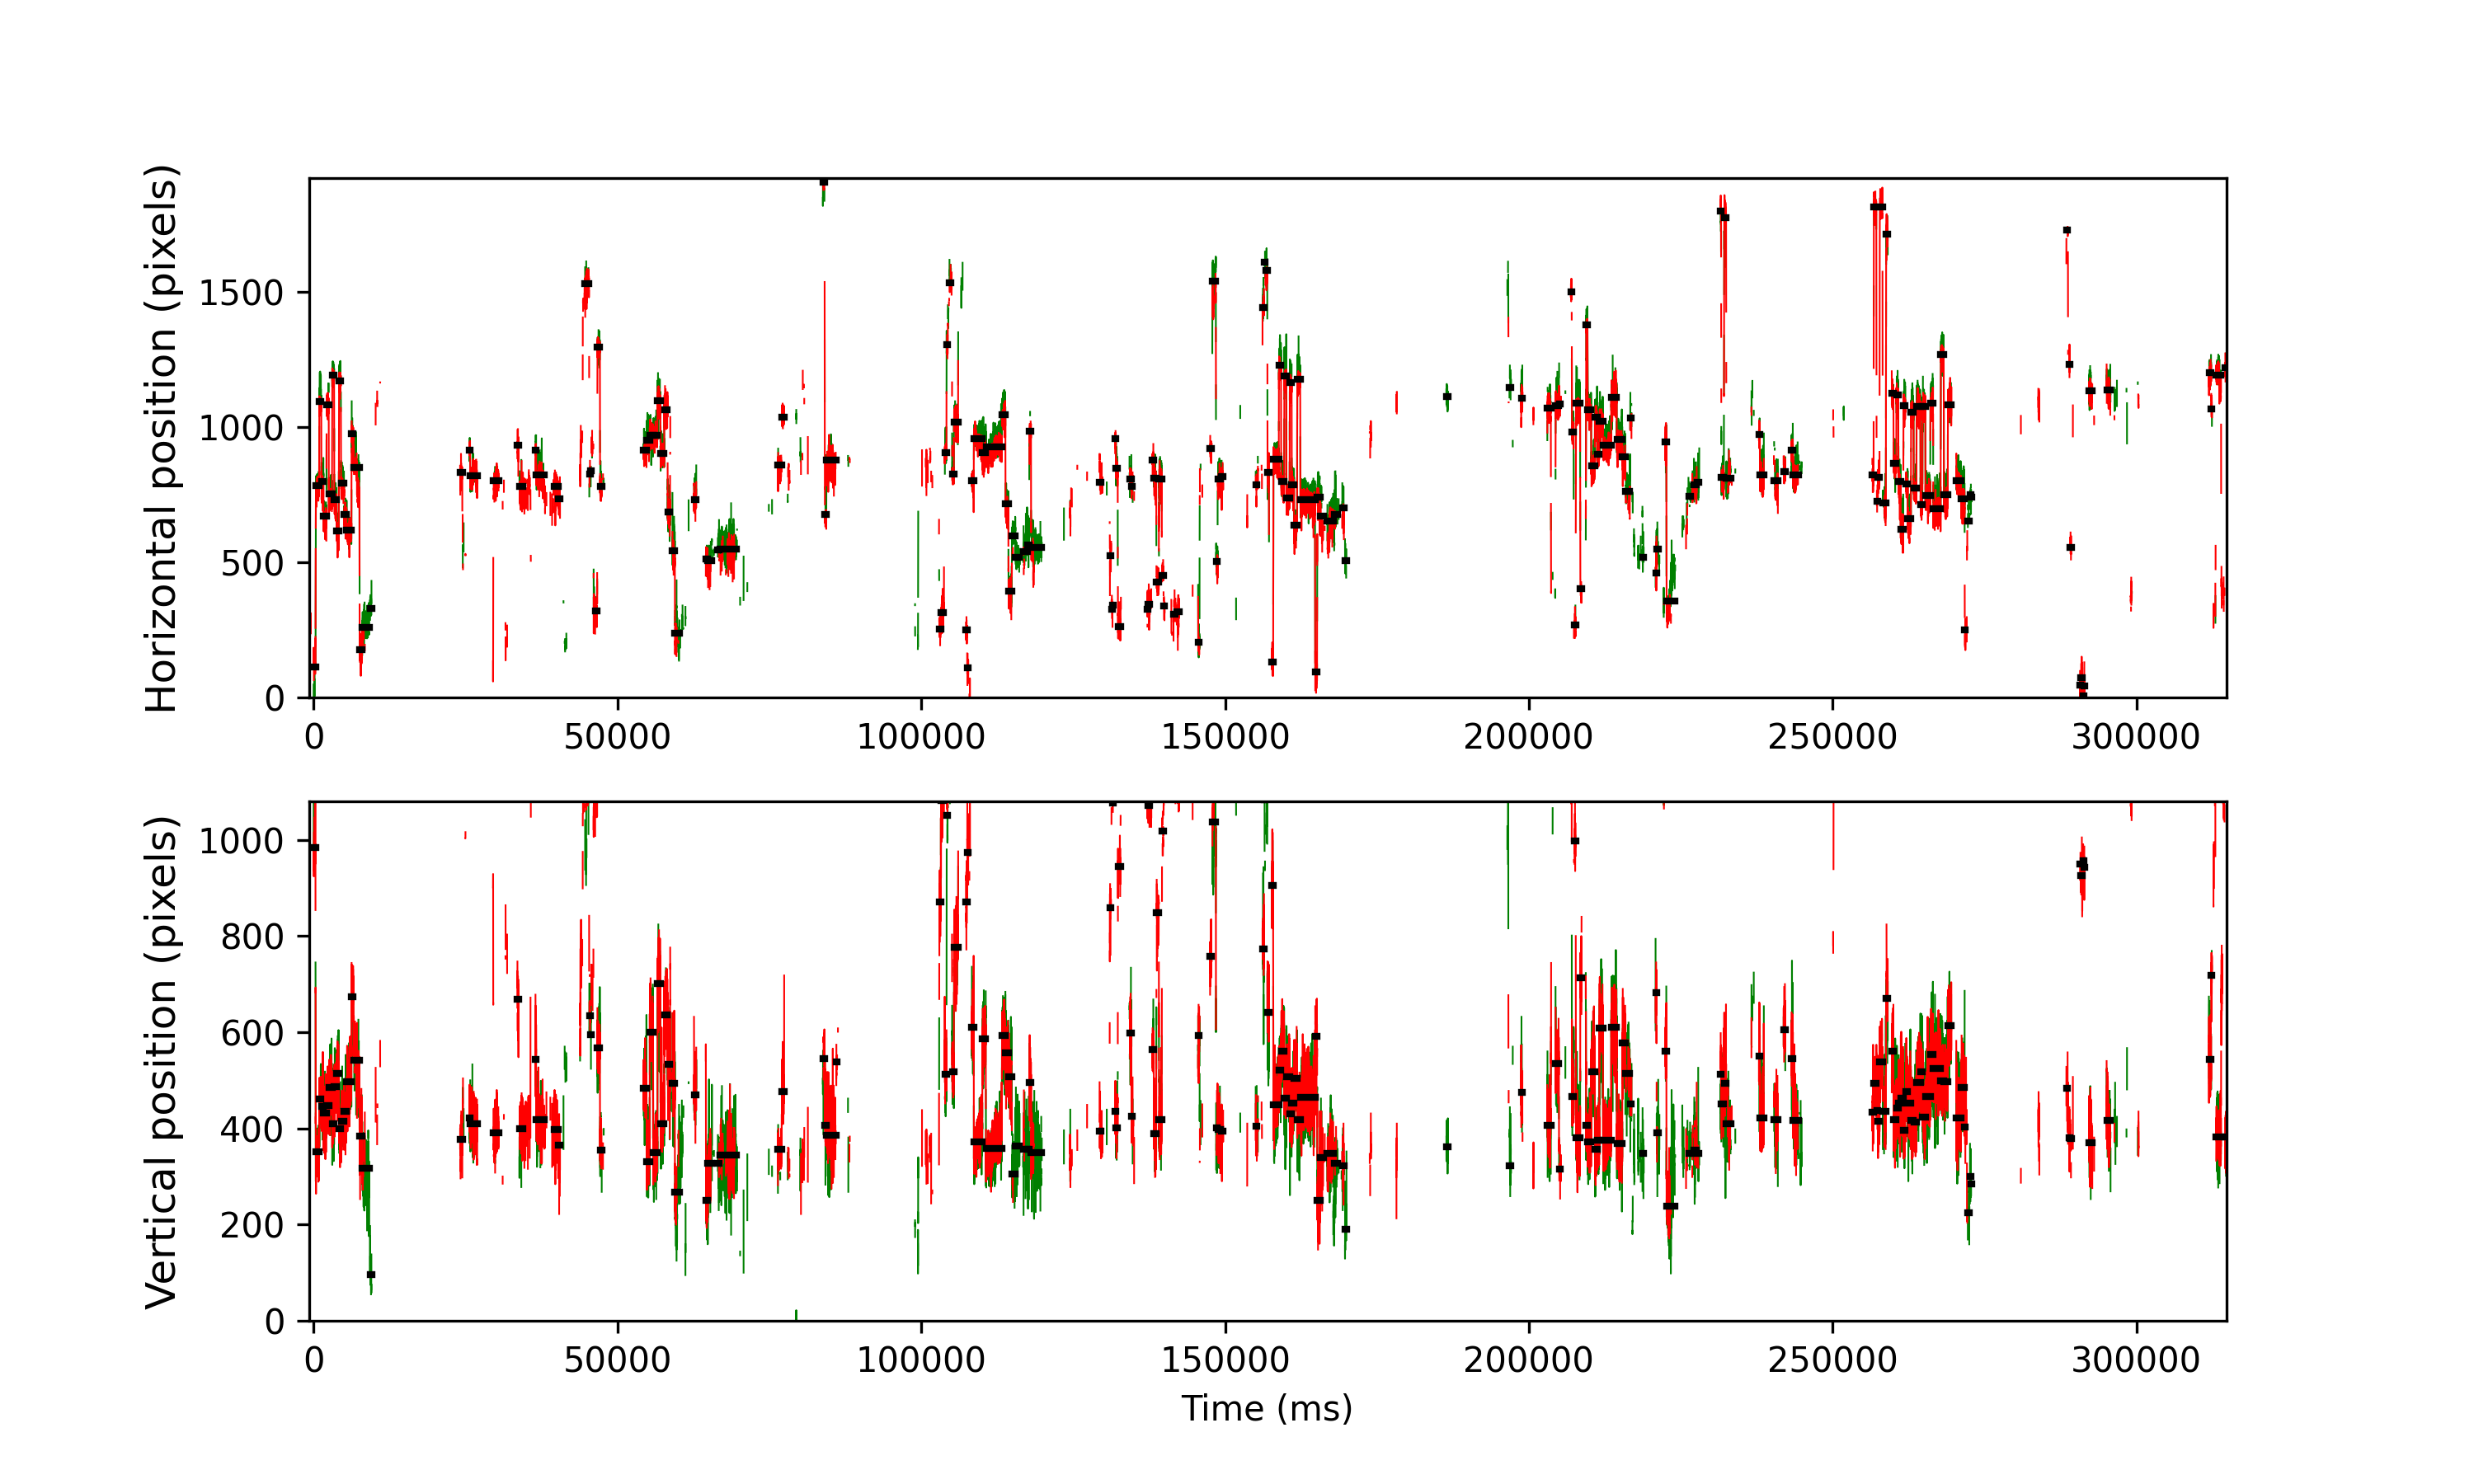

Data behind this chart, as committed beside it:
cutoff, start, end, startT, endT, dur, xpos, ypos, flankdataloss, fracinterped, RMSxy, BCEA, fixRangeX, fixRangeY, participant
1.057, 180, 257, -19.2, 292.8, 312.0, 114.2, 984.0, 1.0, 0.4103, 1.704, 4.568, 4.956, 3.787, 144_leap_voe_gaze
1.057, 274, 407, 356.8, 892.8, 536.0, 783.5, 351.8, 0.0, 0.0, 0.6339, 0.838, 1.952, 2.197, 144_leap_voe_gaze
1.057, 414, 492, 916.8, 1233, 316.0, 1095, 462.0, 0.0, 0.02532, 0.9704, 2.132, 3.74, 3.366, 144_leap_voe_gaze
1.057, 500, 583, 1261, 1597, 336.0, 798.0, 446.0, 0.0, 0.0119, 0.91, 1.593, 2.688, 2.7, 144_leap_voe_gaze
1.057, 591, 708, 1625, 2097, 472, 671.0, 432.8, 0.0, 0.0, 0.9808, 1.241, 1.905, 3.039, 144_leap_voe_gaze
1.057, 717, 802, 2129, 2473, 344.0, 1083, 447.5, 1.0, 0.06977, 0.9467, 1.956, 2.314, 3.273, 144_leap_voe_gaze
1.057, 808, 937, 2493, 3013, 520.0, 752.5, 486.0, 0.0, 0.007692, 0.9408, 1.602, 2.443, 2.548, 144_leap_voe_gaze
1.057, 944, 1023, 3037, 3357, 320.0, 1191, 410.0, 0.0, 0.0125, 0.7977, 1.299, 1.718, 2.221, 144_leap_voe_gaze
1.057, 1032, 1120, 3389, 3745, 356.0, 731.8, 487.5, 0.0, 0.01124, 0.9997, 1.956, 2.606, 3.261, 144_leap_voe_gaze
1.057, 1126, 1213, 3765, 4117, 352.0, 614.5, 515.0, 0.0, 0.01136, 1.042, 1.479, 2.338, 2.174, 144_leap_voe_gaze
1.057, 1224, 1300, 4157, 4465, 308.0, 1169, 400.0, 0.0, 0.0, 0.826, 1.478, 2.419, 2.969, 144_leap_voe_gaze
1.057, 1309, 1435, 4497, 5005, 508.0, 791.5, 415.5, 0.0, 0.01575, 0.996, 1.922, 3.039, 2.723, 144_leap_voe_gaze
1.057, 1441, 1535, 5025, 5405, 380.0, 675.5, 436.0, 0.0, 0.01053, 0.9996, 1.7, 2.267, 2.7, 144_leap_voe_gaze
1.057, 1539, 1735, 5417, 6205, 788.0, 619.8, 496.5, 0.0, 0.005076, 0.9365, 1.292, 1.905, 3.238, 144_leap_voe_gaze
1.057, 1741, 1811, 6225, 6509, 284.0, 973.8, 673.2, 0.0, 0.1549, 1.467, 4.074, 3.834, 4.184, 144_leap_voe_gaze
1.057, 1819, 2067, 6537, 7533, 996.0, 851.0, 542.0, 0.0, 0.3133, 1.624, 7.963, 6.382, 4.932, 144_leap_voe_gaze
1.057, 2075, 2178, 7561, 7977, 416.0, 178.0, 384.0, 0.0, 0.009615, 1.147, 2.383, 2.595, 3.904, 144_leap_voe_gaze
1.057, 2183, 2462, 7993, 9113, 1120, 258.0, 316.5, 1.0, 0.2714, 1.498, 3.484, 3.67, 5.143, 144_leap_voe_gaze
1.057, 2504, 2562, 9277, 9513, 236.0, 328.0, 96.5, 1.0, 0.5254, 1.498, 3.249, 3.366, 3.319, 144_leap_voe_gaze
1.057, 6208, 6306, 24093, 24489, 395.9, 833.0, 376.5, 1.0, 0.4747, 1.594, 4.529, 4.348, 4.418, 144_leap_voe_gaze
1.057, 6313, 6327, 24513, 24573, 60.0, 557.5, 457.0, 1.0, 0.4667, 2.442, 16.81, 4.699, 4.862, 144_leap_voe_gaze
1.057, 6591, 6619, 25625, 25741, 116.0, 914.5, 421.2, 1.0, 0.03448, 1.033, 1.762, 1.858, 2.653, 144_leap_voe_gaze
1.057, 6625, 6924, 25761, 26961, 1200, 821.0, 410.0, 1.0, 0.2267, 1.002, 2.933, 3.565, 3.997, 144_leap_voe_gaze
1.057, 7579, 7791, 29577, 30429, 852.0, 802.0, 391.5, 1.0, 0.2629, 1.129, 2.764, 3.249, 3.6, 144_leap_voe_gaze
1.057, 8562, 8619, 33509, 33741, 232.0, 932.0, 668.5, 1.0, 0.3793, 1.847, 5.171, 4.208, 4.652, 144_leap_voe_gaze
1.057, 8649, 8782, 33857, 34393, 536.0, 781.0, 399.8, 1.0, 0.209, 1.194, 3.551, 4.348, 4.114, 144_leap_voe_gaze
1.057, 8810, 8839, 34501, 34621, 120.0, 784.5, 421.5, 1.0, 0.6, 1.172, 2.19, 2.291, 2.828, 144_leap_voe_gaze
1.057, 9311, 9338, 36505, 36617, 112.0, 915.5, 544.0, 0.0, 0.1786, 2.096, 6.52, 3.413, 4.418, 144_leap_voe_gaze
1.057, 9340, 9686, 36621, 38009, 1388, 822.5, 419.0, 1.0, 0.147, 1.158, 3.336, 5.096, 3.623, 144_leap_voe_gaze
1.057, 9690, 9707, 38021, 38093, 72.0, 749.0, 399.0, 1.0, 0.3889, 1.401, 3.811, 2.361, 2.595, 144_leap_voe_gaze
1.057, 10083, 10233, 39593, 40197, 604.0, 781.0, 398.0, 1.0, 0.2649, 1.59, 3.648, 4.745, 4.582, 144_leap_voe_gaze
1.057, 10236, 10320, 40205, 40545, 340.0, 734.5, 364.5, 1.0, 0.6, 2.442, 6.229, 3.506, 4.862, 144_leap_voe_gaze
1.057, 11322, 11513, 44549, 45317, 768.0, 1530, 1113, 1.0, 0.1979, 1.501, 4.7, 5.002, 6.218, 144_leap_voe_gaze
1.057, 11524, 11576, 45357, 45569, 212.0, 824.8, 634.0, 1.0, 0.434, 1.518, 3.849, 2.945, 3.202, 144_leap_voe_gaze
1.057, 11583, 11592, 45593, 45633, 40.0, 838.5, 595.5, 1.0, 0.6, 2.114, 0.741, 0.6545, 2.01, 144_leap_voe_gaze
1.057, 11766, 11847, 46325, 46653, 328.0, 318.5, 1125, 0.0, 0.2805, 1.722, 4.561, 4.278, 5.493, 144_leap_voe_gaze
1.057, 11859, 11960, 46697, 47105, 408.0, 1296, 568.0, 0.0, 0.0, 0.914, 1.761, 2.139, 3.167, 144_leap_voe_gaze
1.057, 11968, 12036, 47133, 47409, 276.0, 781.0, 354.5, 1.0, 0.3043, 1.194, 3.125, 2.548, 3.67, 144_leap_voe_gaze
1.057, 13760, 13875, 54301, 54765, 464.0, 914.8, 482.8, 1.0, 0.01724, 0.9791, 1.621, 2.361, 2.945, 144_leap_voe_gaze
1.057, 13884, 14005, 54797, 55285, 488.0, 950.8, 330.5, 0.0, 0.0, 0.7911, 1.093, 1.613, 2.606, 144_leap_voe_gaze
1.057, 14011, 14143, 55305, 55837, 532.0, 969.2, 599.5, 0.0, 0.02256, 1.066, 2.233, 2.104, 3.448, 144_leap_voe_gaze
1.057, 14152, 14328, 55869, 56577, 708.0, 970.5, 349.0, 0.0, 0.0, 0.8516, 1.502, 2.232, 2.747, 144_leap_voe_gaze
1.057, 14335, 14448, 56601, 57057, 456.0, 1098, 700.5, 0.0, 0.03509, 1.419, 3.54, 2.782, 5.295, 144_leap_voe_gaze
1.057, 14457, 14603, 57089, 57677, 588.0, 901.5, 410.0, 0.0, 0.0, 0.8476, 1.286, 2.092, 3.705, 144_leap_voe_gaze
1.057, 14611, 14741, 57705, 58229, 524.0, 1065, 636.0, 0.0, 0.07634, 1.405, 4.095, 3.436, 4.137, 144_leap_voe_gaze
1.057, 14749, 14845, 58257, 58645, 388.0, 685.8, 533.0, 0.0, 0.01031, 1.336, 3.415, 3.343, 4.418, 144_leap_voe_gaze
1.057, 14946, 15043, 59045, 59437, 392.0, 543.0, 494.0, 0.0, 0.1122, 1.672, 5.668, 3.857, 4.441, 144_leap_voe_gaze
1.057, 15049, 15249, 59457, 60261, 804.0, 237.0, 268.0, 0.0, 0.3284, 1.661, 8.846, 8.906, 7.574, 144_leap_voe_gaze
1.057, 15262, 15284, 60309, 60401, 92.0, 222.0, 375.0, 1.0, 0.5652, 2.369, 5.886, 1.917, 3.904, 144_leap_voe_gaze
1.057, 15834, 15923, 62597, 62957, 360.0, 732.5, 470.0, 0.0, 0.1778, 1.288, 3.029, 3.46, 4.418, 144_leap_voe_gaze
1.057, 16323, 16397, 64553, 64853, 300.0, 513.2, 250.5, 0.0, 0.01333, 1.063, 1.646, 1.882, 3.541, 144_leap_voe_gaze
1.057, 16401, 16567, 64865, 65533, 668.0, 507, 328.0, 0.0, 0.2994, 1.739, 5.873, 4.956, 6.452, 144_leap_voe_gaze
1.057, 16813, 16878, 66513, 66777, 264.0, 545.0, 327.2, 1.0, 0.5152, 2.032, 7.832, 4.371, 6.101, 144_leap_voe_gaze
1.057, 16888, 17565, 66813, 69524, 2712, 549.5, 344.0, 1.0, 0.2552, 1.52, 4.902, 6.709, 7.223, 144_leap_voe_gaze
1.057, 19279, 19442, 76376, 77032, 656.0, 860.0, 356.0, 1.0, 0.4695, 1.326, 3.538, 3.693, 4.208, 144_leap_voe_gaze
1.057, 19449, 19534, 77056, 77400, 344.0, 1036, 476.0, 1.0, 0.314, 1.449, 3.14, 2.197, 4.278, 144_leap_voe_gaze
1.057, 21155, 21201, 83880, 84068, 188.0, 1904, 545.0, 1.0, 0.3404, 2.449, 7.662, 6.522, 5.189, 144_leap_voe_gaze
1.057, 21216, 21273, 84124, 84356, 232.0, 678.0, 407.0, 0.0, 0.2586, 1.775, 6.317, 3.343, 5.774, 144_leap_voe_gaze
1.057, 21279, 21668, 84376, 85936, 1560, 878.0, 386.0, 0.0, 0.1821, 1.363, 4.772, 5.26, 5.447, 144_leap_voe_gaze
1.057, 21692, 21720, 86028, 86144, 116.0, -789.0, 538.0, 1.0, 0.4828, 0.929, 2.12, 3.436, 1.484, 144_leap_voe_gaze
... 165 more rows
